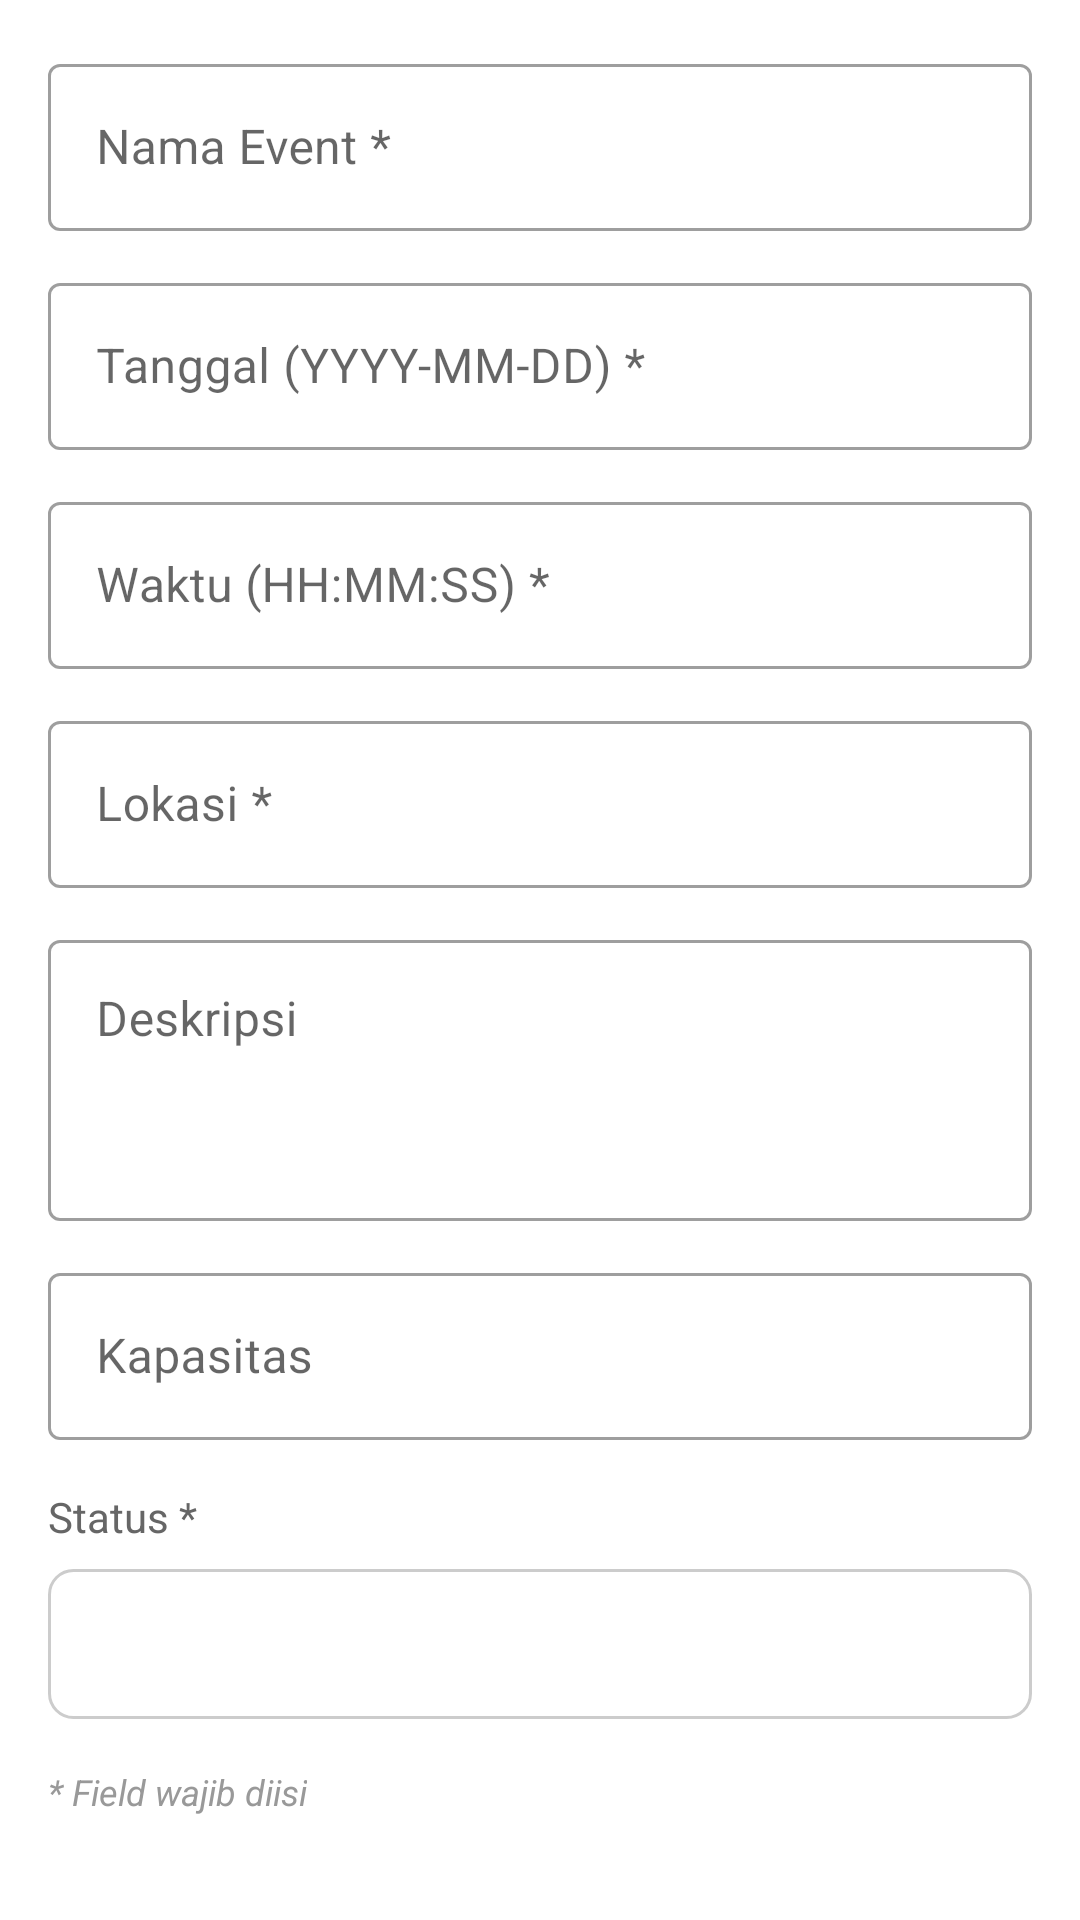

Here is an Android app screen rendered from its layout file. Give the layout XML and the strings, colors and styles it references.
<!-- AndroidManifest.xml: application theme Theme.EventManagement -->
<!-- res/layout/dialog_event_form.xml -->
<?xml version="1.0" encoding="utf-8"?>
<ScrollView
        xmlns:android="http://schemas.android.com/apk/res/android"
        android:layout_width="match_parent"
        android:layout_height="wrap_content"
        android:padding="16dp">

    <LinearLayout
            android:layout_width="match_parent"
            android:layout_height="wrap_content"
            android:orientation="vertical">

        
        <com.google.android.material.textfield.TextInputLayout
                android:layout_width="match_parent"
                android:layout_height="wrap_content"
                android:hint="Nama Event *"
                style="@style/Widget.MaterialComponents.TextInputLayout.OutlinedBox">

            <com.google.android.material.textfield.TextInputEditText
                    android:id="@+id/etTitle"
                    android:layout_width="match_parent"
                    android:layout_height="wrap_content"
                    android:inputType="text"
                    android:maxLines="1" />
        </com.google.android.material.textfield.TextInputLayout>

        
        <com.google.android.material.textfield.TextInputLayout
                android:layout_width="match_parent"
                android:layout_height="wrap_content"
                android:layout_marginTop="12dp"
                android:hint="Tanggal (YYYY-MM-DD) *"
                style="@style/Widget.MaterialComponents.TextInputLayout.OutlinedBox">

            <com.google.android.material.textfield.TextInputEditText
                    android:id="@+id/etDate"
                    android:layout_width="match_parent"
                    android:layout_height="wrap_content"
                    android:inputType="date"
                    android:maxLines="1" />
        </com.google.android.material.textfield.TextInputLayout>

        
        <com.google.android.material.textfield.TextInputLayout
                android:layout_width="match_parent"
                android:layout_height="wrap_content"
                android:layout_marginTop="12dp"
                android:hint="Waktu (HH:MM:SS) *"
                style="@style/Widget.MaterialComponents.TextInputLayout.OutlinedBox">

            <com.google.android.material.textfield.TextInputEditText
                    android:id="@+id/etTime"
                    android:layout_width="match_parent"
                    android:layout_height="wrap_content"
                    android:inputType="time"
                    android:maxLines="1" />
        </com.google.android.material.textfield.TextInputLayout>

        
        <com.google.android.material.textfield.TextInputLayout
                android:layout_width="match_parent"
                android:layout_height="wrap_content"
                android:layout_marginTop="12dp"
                android:hint="Lokasi *"
                style="@style/Widget.MaterialComponents.TextInputLayout.OutlinedBox">

            <com.google.android.material.textfield.TextInputEditText
                    android:id="@+id/etLocation"
                    android:layout_width="match_parent"
                    android:layout_height="wrap_content"
                    android:inputType="text"
                    android:maxLines="1" />
        </com.google.android.material.textfield.TextInputLayout>

        
        <com.google.android.material.textfield.TextInputLayout
                android:layout_width="match_parent"
                android:layout_height="wrap_content"
                android:layout_marginTop="12dp"
                android:hint="Deskripsi"
                style="@style/Widget.MaterialComponents.TextInputLayout.OutlinedBox">

            <com.google.android.material.textfield.TextInputEditText
                    android:id="@+id/etDescription"
                    android:layout_width="match_parent"
                    android:layout_height="wrap_content"
                    android:inputType="textMultiLine"
                    android:lines="3"
                    android:gravity="top" />
        </com.google.android.material.textfield.TextInputLayout>

        
        <com.google.android.material.textfield.TextInputLayout
                android:layout_width="match_parent"
                android:layout_height="wrap_content"
                android:layout_marginTop="12dp"
                android:hint="Kapasitas"
                style="@style/Widget.MaterialComponents.TextInputLayout.OutlinedBox">

            <com.google.android.material.textfield.TextInputEditText
                    android:id="@+id/etCapacity"
                    android:layout_width="match_parent"
                    android:layout_height="wrap_content"
                    android:inputType="number"
                    android:maxLines="1" />
        </com.google.android.material.textfield.TextInputLayout>

        
        <TextView
                android:layout_width="wrap_content"
                android:layout_height="wrap_content"
                android:layout_marginTop="16dp"
                android:text="Status *"
                android:textColor="#666666"
                android:textSize="14sp" />

        <Spinner
                android:id="@+id/spinnerStatus"
                android:layout_width="match_parent"
                android:layout_height="50dp"
                android:layout_marginTop="8dp"
                android:background="@drawable/bg_spinner"
                android:padding="12dp" />

        
        <TextView
                android:layout_width="wrap_content"
                android:layout_height="wrap_content"
                android:layout_marginTop="16dp"
                android:text="* Field wajib diisi"
                android:textColor="#999999"
                android:textSize="12sp"
                android:textStyle="italic" />

    </LinearLayout>

</ScrollView>
<!-- resources referenced by this layout -->
<resources>
  <!-- drawable bg_spinner (drawable) -->
  <?xml version="1.0" encoding="utf-8"?>
  <shape xmlns:android="http://schemas.android.com/apk/res/android">
      <solid android:color="@android:color/white" />
      <stroke
              android:width="1dp"
              android:color="#CCCCCC" />
      <corners android:radius="8dp" />
  </shape>
  <style name="Theme.EventManagement" parent="Theme.MaterialComponents.DayNight.NoActionBar">
          
          <item name="colorPrimary">@color/purple_500</item>
          <item name="colorPrimaryVariant">@color/purple_700</item>
          <item name="colorOnPrimary">@android:color/white</item>
      </style>
  <!-- not gathered from this repository: default colours our renderer supplied (Android Studio template values) -->
  <color name="purple_500">#FF6200EE</color>
  <color name="purple_700">#FF3700B3</color>
</resources>
